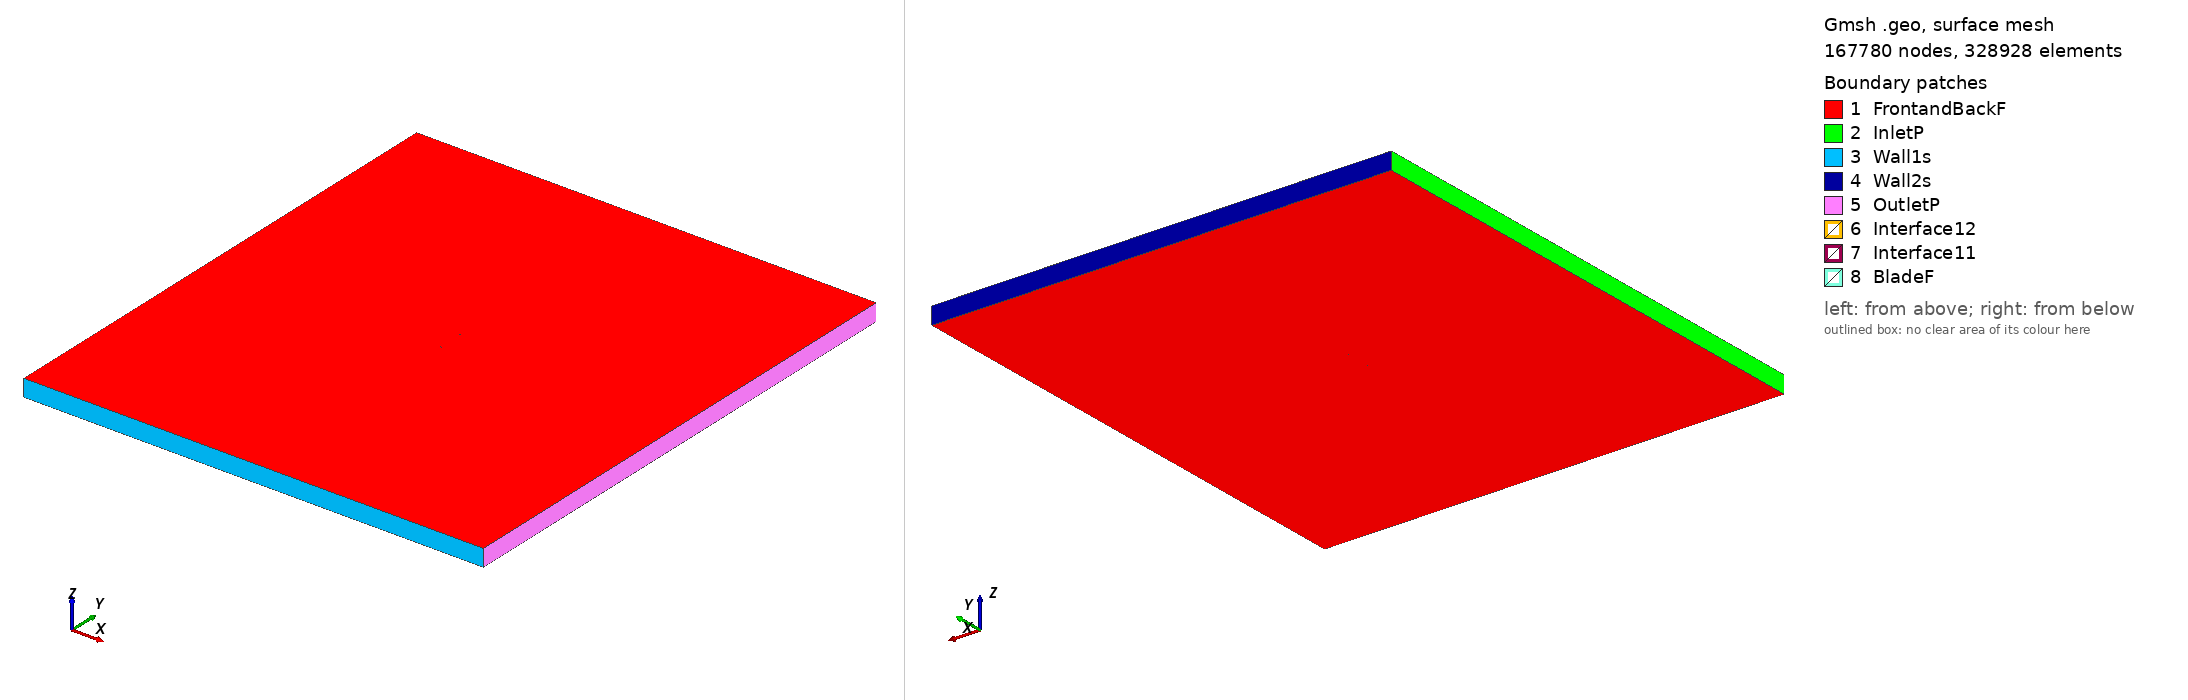

Gmsh geometry script, surface-meshed: 167780 nodes, 328928 surface elements. Boundary patches (legend numbers): 1 FrontandBackF, 2 InletP, 3 Wall1s, 4 Wall2s, 5 OutletP, 6 Interface12, 7 Interface11, 8 BladeF. Left view from above one corner, right view from below the opposite corner. Legend entries are the model's physical surfaces. The drawing asked Gmsh for element sizes between 1% and 20% of the model's largest extent; the script's own settings can give other sizes.

=== fx73k170_tsr_4.2145_aoa_7.773.geo (drawn) ===
SetFactory("OpenCASCADE");

Point(1) = {0.074027, 0.724800, 0, 1.0};
Point(2) = {0.072617, 0.724642, 0, 1.0};
Point(3) = {0.070136, 0.724348, 0, 1.0};
Point(4) = {0.067357, 0.724006, 0, 1.0};
Point(5) = {0.064288, 0.723596, 0, 1.0};
Point(6) = {0.060939, 0.723113, 0, 1.0};
Point(7) = {0.057323, 0.722545, 0, 1.0};
Point(8) = {0.053458, 0.721896, 0, 1.0};
Point(9) = {0.049359, 0.721171, 0, 1.0};
Point(10) = {0.045046, 0.720382, 0, 1.0};
Point(11) = {0.040539, 0.719563, 0, 1.0};
Point(12) = {0.035866, 0.718765, 0, 1.0};
Point(13) = {0.031054, 0.718047, 0, 1.0};
Point(14) = {0.026133, 0.717471, 0, 1.0};
Point(15) = {0.021124, 0.717054, 0, 1.0};
Point(16) = {0.016048, 0.716781, 0, 1.0};
Point(17) = {0.010925, 0.716662, 0, 1.0};
Point(18) = {0.005781, 0.716702, 0, 1.0};
Point(19) = {0.000639, 0.716923, 0, 1.0};
Point(20) = {-0.004478, 0.717325, 0, 1.0};
Point(21) = {-0.009550, 0.717890, 0, 1.0};
Point(22) = {-0.014558, 0.718613, 0, 1.0};
Point(23) = {-0.019479, 0.719479, 0, 1.0};
Point(24) = {-0.024295, 0.720475, 0, 1.0};
Point(25) = {-0.028986, 0.721590, 0, 1.0};
Point(26) = {-0.033531, 0.722816, 0, 1.0};
Point(27) = {-0.037915, 0.724140, 0, 1.0};
Point(28) = {-0.042118, 0.725552, 0, 1.0};
Point(29) = {-0.046120, 0.727036, 0, 1.0};
Point(30) = {-0.049909, 0.728580, 0, 1.0};
Point(31) = {-0.053469, 0.730170, 0, 1.0};
Point(32) = {-0.056786, 0.731793, 0, 1.0};
Point(33) = {-0.059845, 0.733435, 0, 1.0};
Point(34) = {-0.062633, 0.735082, 0, 1.0};
Point(35) = {-0.065143, 0.736719, 0, 1.0};
Point(36) = {-0.067363, 0.738326, 0, 1.0};
Point(37) = {-0.069285, 0.739892, 0, 1.0};
Point(38) = {-0.070904, 0.741392, 0, 1.0};
Point(39) = {-0.072212, 0.742803, 0, 1.0};
Point(40) = {-0.073210, 0.744102, 0, 1.0};
Point(41) = {-0.073889, 0.745298, 0, 1.0};
Point(42) = {-0.074254, 0.746345, 0, 1.0};
Point(43) = {-0.074311, 0.747170, 0, 1.0};
Point(44) = {-0.074058, 0.747779, 0, 1.0};
Point(45) = {-0.073489, 0.748231, 0, 1.0};
Point(46) = {-0.072591, 0.748634, 0, 1.0};
Point(47) = {-0.071364, 0.749012, 0, 1.0};
Point(48) = {-0.069820, 0.749333, 0, 1.0};
Point(49) = {-0.067960, 0.749594, 0, 1.0};
Point(50) = {-0.065798, 0.749793, 0, 1.0};
Point(51) = {-0.063339, 0.749928, 0, 1.0};
Point(52) = {-0.060597, 0.749999, 0, 1.0};
Point(53) = {-0.057584, 0.750000, 0, 1.0};
Point(54) = {-0.054310, 0.749933, 0, 1.0};
Point(55) = {-0.050791, 0.749792, 0, 1.0};
Point(56) = {-0.047043, 0.749580, 0, 1.0};
Point(57) = {-0.043082, 0.749292, 0, 1.0};
Point(58) = {-0.038926, 0.748930, 0, 1.0};
Point(59) = {-0.034591, 0.748492, 0, 1.0};
Point(60) = {-0.030097, 0.747977, 0, 1.0};
Point(61) = {-0.025465, 0.747384, 0, 1.0};
Point(62) = {-0.020713, 0.746715, 0, 1.0};
Point(63) = {-0.015864, 0.745963, 0, 1.0};
Point(64) = {-0.010939, 0.745129, 0, 1.0};
Point(65) = {-0.005958, 0.744204, 0, 1.0};
Point(66) = {-0.000949, 0.743177, 0, 1.0};
Point(67) = {0.004068, 0.742046, 0, 1.0};
Point(68) = {0.009071, 0.740805, 0, 1.0};
Point(69) = {0.014037, 0.739460, 0, 1.0};
Point(70) = {0.018951, 0.738047, 0, 1.0};
Point(71) = {0.023795, 0.736619, 0, 1.0};
Point(72) = {0.028557, 0.735232, 0, 1.0};
Point(73) = {0.033222, 0.733924, 0, 1.0};
Point(74) = {0.037769, 0.732711, 0, 1.0};
Point(75) = {0.042182, 0.731602, 0, 1.0};
Point(76) = {0.046441, 0.730600, 0, 1.0};
Point(77) = {0.050524, 0.729709, 0, 1.0};
Point(78) = {0.054418, 0.728928, 0, 1.0};
Point(79) = {0.058103, 0.728257, 0, 1.0};
Point(80) = {0.061564, 0.727694, 0, 1.0};
Point(81) = {0.064785, 0.727236, 0, 1.0};
Point(82) = {0.067748, 0.726871, 0, 1.0};
Point(83) = {0.070443, 0.726593, 0, 1.0};
Point(84) = {0.072855, 0.726387, 0, 1.0};
Point(85) = {0.074230, 0.726290, 0, 1.0};
Point(86) = {-0.074027, -0.724800, 0, 1.0};
Point(87) = {-0.072617, -0.724642, 0, 1.0};
Point(88) = {-0.070136, -0.724348, 0, 1.0};
Point(89) = {-0.067357, -0.724006, 0, 1.0};
Point(90) = {-0.064288, -0.723596, 0, 1.0};
Point(91) = {-0.060939, -0.723113, 0, 1.0};
Point(92) = {-0.057323, -0.722545, 0, 1.0};
Point(93) = {-0.053458, -0.721896, 0, 1.0};
Point(94) = {-0.049359, -0.721171, 0, 1.0};
Point(95) = {-0.045046, -0.720382, 0, 1.0};
Point(96) = {-0.040539, -0.719563, 0, 1.0};
Point(97) = {-0.035866, -0.718765, 0, 1.0};
Point(98) = {-0.031054, -0.718047, 0, 1.0};
Point(99) = {-0.026133, -0.717471, 0, 1.0};
Point(100) = {-0.021124, -0.717054, 0, 1.0};
Point(101) = {-0.016048, -0.716781, 0, 1.0};
Point(102) = {-0.010925, -0.716662, 0, 1.0};
Point(103) = {-0.005781, -0.716702, 0, 1.0};
Point(104) = {-0.000639, -0.716923, 0, 1.0};
Point(105) = {0.004478, -0.717325, 0, 1.0};
Point(106) = {0.009550, -0.717890, 0, 1.0};
Point(107) = {0.014558, -0.718613, 0, 1.0};
Point(108) = {0.019479, -0.719479, 0, 1.0};
Point(109) = {0.024295, -0.720475, 0, 1.0};
Point(110) = {0.028986, -0.721590, 0, 1.0};
Point(111) = {0.033531, -0.722816, 0, 1.0};
Point(112) = {0.037915, -0.724140, 0, 1.0};
Point(113) = {0.042118, -0.725552, 0, 1.0};
Point(114) = {0.046120, -0.727036, 0, 1.0};
Point(115) = {0.049909, -0.728580, 0, 1.0};
Point(116) = {0.053469, -0.730170, 0, 1.0};
Point(117) = {0.056786, -0.731793, 0, 1.0};
Point(118) = {0.059845, -0.733435, 0, 1.0};
Point(119) = {0.062633, -0.735082, 0, 1.0};
Point(120) = {0.065143, -0.736719, 0, 1.0};
Point(121) = {0.067363, -0.738326, 0, 1.0};
Point(122) = {0.069285, -0.739892, 0, 1.0};
Point(123) = {0.070904, -0.741392, 0, 1.0};
Point(124) = {0.072212, -0.742803, 0, 1.0};
Point(125) = {0.073210, -0.744102, 0, 1.0};
Point(126) = {0.073889, -0.745298, 0, 1.0};
Point(127) = {0.074254, -0.746345, 0, 1.0};
Point(128) = {0.074311, -0.747170, 0, 1.0};
Point(129) = {0.074058, -0.747779, 0, 1.0};
Point(130) = {0.073489, -0.748231, 0, 1.0};
Point(131) = {0.072591, -0.748634, 0, 1.0};
Point(132) = {0.071364, -0.749012, 0, 1.0};
Point(133) = {0.069820, -0.749333, 0, 1.0};
Point(134) = {0.067960, -0.749594, 0, 1.0};
Point(135) = {0.065798, -0.749793, 0, 1.0};
Point(136) = {0.063339, -0.749928, 0, 1.0};
Point(137) = {0.060597, -0.749999, 0, 1.0};
Point(138) = {0.057584, -0.750000, 0, 1.0};
Point(139) = {0.054310, -0.749933, 0, 1.0};
Point(140) = {0.050791, -0.749792, 0, 1.0};
Point(141) = {0.047043, -0.749580, 0, 1.0};
Point(142) = {0.043082, -0.749292, 0, 1.0};
Point(143) = {0.038926, -0.748930, 0, 1.0};
Point(144) = {0.034591, -0.748492, 0, 1.0};
Point(145) = {0.030097, -0.747977, 0, 1.0};
Point(146) = {0.025465, -0.747384, 0, 1.0};
Point(147) = {0.020713, -0.746715, 0, 1.0};
Point(148) = {0.015864, -0.745963, 0, 1.0};
Point(149) = {0.010939, -0.745129, 0, 1.0};
Point(150) = {0.005958, -0.744204, 0, 1.0};
Point(151) = {0.000949, -0.743177, 0, 1.0};
Point(152) = {-0.004068, -0.742046, 0, 1.0};
Point(153) = {-0.009071, -0.740805, 0, 1.0};
Point(154) = {-0.014037, -0.739460, 0, 1.0};
Point(155) = {-0.018951, -0.738047, 0, 1.0};
Point(156) = {-0.023795, -0.736619, 0, 1.0};
Point(157) = {-0.028557, -0.735232, 0, 1.0};
Point(158) = {-0.033222, -0.733924, 0, 1.0};
Point(159) = {-0.037769, -0.732711, 0, 1.0};
Point(160) = {-0.042182, -0.731602, 0, 1.0};
Point(161) = {-0.046441, -0.730600, 0, 1.0};
Point(162) = {-0.050524, -0.729709, 0, 1.0};
Point(163) = {-0.054418, -0.728928, 0, 1.0};
Point(164) = {-0.058103, -0.728257, 0, 1.0};
Point(165) = {-0.061564, -0.727694, 0, 1.0};
Point(166) = {-0.064785, -0.727236, 0, 1.0};
Point(167) = {-0.067748, -0.726871, 0, 1.0};
Point(168) = {-0.070443, -0.726593, 0, 1.0};
Point(169) = {-0.072855, -0.726387, 0, 1.0};
Point(170) = {-0.074230, -0.726290, 0, 1.0};

// Lines: first blade (splines 1-4)
Spline(1) = {1:26};
Spline(2) = {26:59};
Spline(3) = {59:85};
Spline(4) = {85,1};

// Lines: second blade (splines 5-8)
Spline(5) = {86:111};
Spline(6) = {111:144};
Spline(7) = {144:170};
Spline(8) = {170,86};

// Outer domain (points 20001-4 and lines)
Point(171) = {-13.50000000, -15.00000000, 0, 1.0};
Point(172) = {-13.50000000, 15.00000000, 0, 1.0};
Point(173) = {13.50000000, 15.00000000, 0, 1.0};
Point(174) = {13.50000000, -15.00000000, 0, 1.0};
Line(11) = {171, 172};
Line(12) = {172, 173};
Line(13) = {173, 174};
Line(14) = {171, 174};

// Interface (between moving and stationary domain) (circles)
Circle(9) = {0, 0, 0, 0.80000000, 0, 2*Pi};
Circle(10) = {0, 0, 0, 0.80000000, 0, 2*Pi};

// Loops collect Lines/Splines/etc (blade1, blade2, domain, first circle)
Line Loop(1) = {1:4};
Line Loop(2) = {5:8};
Line Loop(3) = {11,12,13,-14};
Line Loop(4) = {9};

// BooleanDifference cuts out the circle/interface from the domain
Plane Surface(1) = {3};
Plane Surface(2) = {4};
BooleanDifference{ Surface{1}; Delete;}{ Surface{2}; Delete;}

// This one cuts out the blades from the inner circle/interface
Line Loop(6) = {10};
Plane Surface(5) = {6};
Plane Surface(6) = {1};
Plane Surface(7) = {2};
BooleanDifference{ Surface{5}; Delete;}{ Surface{6,7}; Delete;}

// extrude to 3rd dimension
Extrude {0, 0, 1} {Surface{1}; Surface{5}; Layers{1}; Recombine;}

// Physical Surfaces are the named boundaries (patches)
Physical Surface("Interface11") = {12};
Physical Surface("Interface12") = {10};

// sides of domain
Physical Surface("InletP") = {6};
Physical Surface("OutletP") = {9};

// top and bottom of domain
Physical Surface("Wall1s") = {7};
Physical Surface("Wall2s") = {8};

// Check FrontandBackF by ensuring there is nothing in the 3rd dimension
Physical Surface("FrontandBackF") = {1,11,5,21};
Physical Surface("BladeF") = {13:20};
Physical Volume("Turbine") = {2};
Physical Volume("Farfield") = {1};

// settings for airfoil boundary layer
Field[1] = BoundaryLayer;
Field[1].EdgesList = {1:8};
Field[1].hwall_n = 1e-3;
Field[1].thickness = 1.5e-2;
Field[1].ratio = 1.05;
Field[1].Quads = 1;
BoundaryLayer Field = 1;

// control points for mesh (blade and interface)
// floor((arc length / 1.5mm)/ 6) -> Transfinite Line
Transfinite Line {1,2,3,5,6,7} = 34 Using Progression 1;
Transfinite Line {4,8} = 2 Using Progression 1;
Transfinite Line {9, 15} = 800 Using Progression 1;

// For more information on gmsh syntax, visit http://gmsh.info/doc/texinfo/gmsh.html
